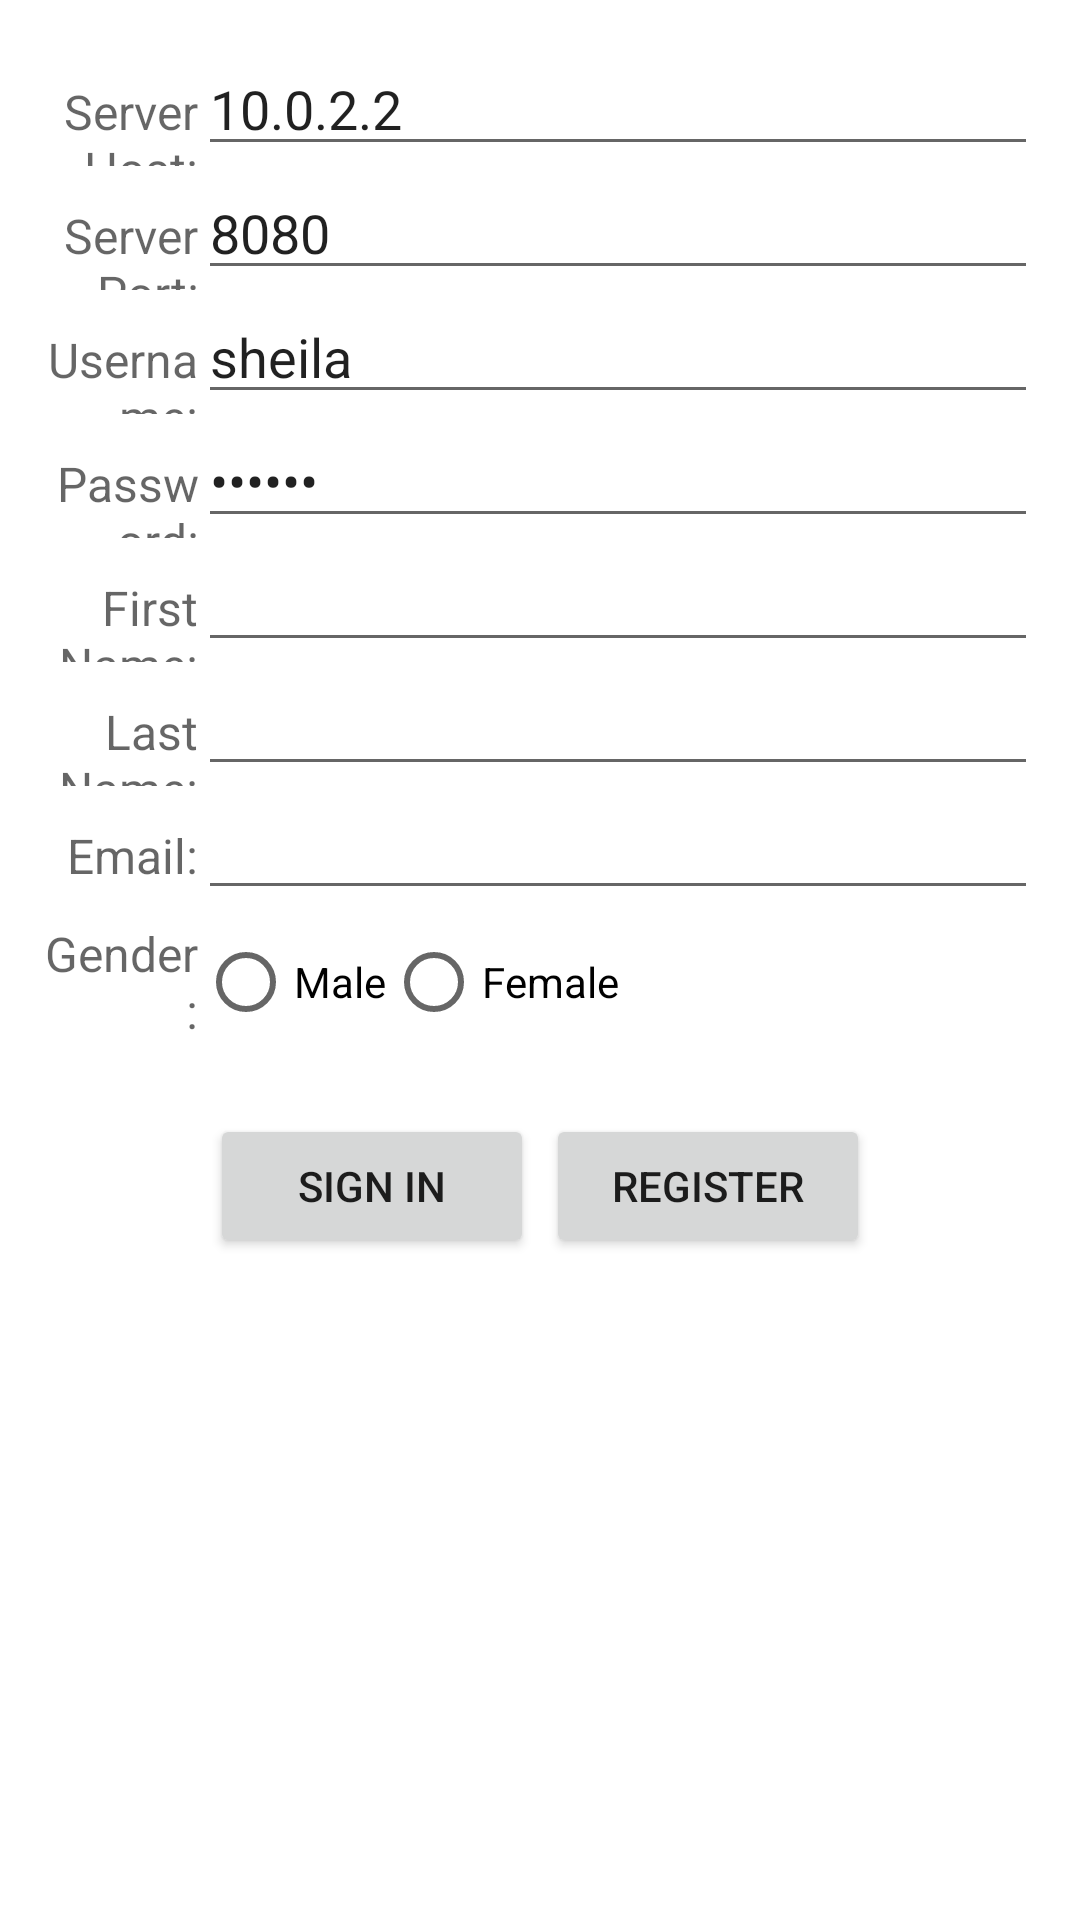

Write the Android layout XML for this screen, with the resource values it uses.
<!-- AndroidManifest.xml: application theme Theme.FamilyMapApplication -->
<!-- res/layout/layout_register_login.xml -->
<?xml version="1.0" encoding="utf-8"?>
<androidx.constraintlayout.widget.ConstraintLayout xmlns:android="http://schemas.android.com/apk/res/android"
    android:id="@+id/fragment_login"
    android:layout_width="match_parent"
    android:layout_height="match_parent">


    <LinearLayout
        android:orientation="vertical"
        android:layout_width="match_parent"
        android:layout_height="match_parent"
        android:padding="14dp">

        <LinearLayout
            android:layout_height="wrap_content"
            android:layout_width="match_parent"
            android:gravity="left|fill_horizontal"
            android:orientation="horizontal">

            <TextView
                android:layout_width="0dp"
                android:gravity="right"
                android:layout_height="wrap_content"
                android:layout_weight="1"
                android:text="@string/server_host_login"
                android:textAppearance="@style/TextAppearance.AppCompat.Widget.ActionMode.Subtitle" />

            <EditText
                android:id="@+id/serverHostInput"
                android:layout_width="280dp"
                android:layout_height="wrap_content"
                android:ems="10"
                android:inputType="textPersonName"
                android:text="@string/default_host" />
        </LinearLayout>

        <LinearLayout
            android:layout_width="match_parent"
            android:layout_height="wrap_content"
            android:gravity="center_horizontal"
            android:orientation="horizontal">

            <TextView
                android:layout_width="0dp"
                android:gravity="right"
                android:layout_height="wrap_content"
                android:layout_weight="1"
                android:text="@string/server_port_login"
                android:textAppearance="@style/TextAppearance.AppCompat.Widget.ActionMode.Subtitle" />

            <EditText
                android:id="@+id/portNumberInput"
                android:layout_width="280dp"
                android:layout_height="wrap_content"
                android:ems="10"
                android:inputType="numberSigned"
                android:text="@string/default_port" />
        </LinearLayout>

        <LinearLayout
            android:layout_width="match_parent"
            android:layout_height="wrap_content"
            android:gravity="center_horizontal"
            android:orientation="horizontal">

            <TextView
                android:layout_width="0dp"
                android:gravity="right"
                android:layout_height="30dp"
                android:layout_weight="1"
                android:text="@string/username_login"
                android:textAppearance="@style/TextAppearance.AppCompat.Widget.ActionMode.Subtitle" />

            <EditText
                android:id="@+id/usernameInput"
                android:layout_width="280dp"
                android:layout_height="wrap_content"
                android:ems="10"
                android:inputType="textPersonName"
                android:text="@string/default_username" />
        </LinearLayout>

        <LinearLayout
            android:layout_width="match_parent"
            android:layout_height="wrap_content"
            android:gravity="center_horizontal"
            android:orientation="horizontal">

            <TextView
                android:layout_width="0dp"
                android:gravity="right"
                android:layout_height="30dp"
                android:layout_weight="1"
                android:text="@string/password_login"
                android:textAppearance="@style/TextAppearance.AppCompat.Widget.ActionMode.Subtitle" />

            <EditText
                android:id="@+id/passwordInput"
                android:layout_width="280dp"
                android:layout_height="wrap_content"
                android:ems="10"
                android:inputType="textPassword"
                android:text="@string/default_password" />
        </LinearLayout>

        <LinearLayout
            android:layout_width="match_parent"
            android:layout_height="wrap_content"
            android:gravity="center_horizontal"
            android:orientation="horizontal">

            <TextView
                android:layout_width="0dp"
                android:gravity="right"
                android:layout_height="30dp"
                android:layout_weight="1"
                android:text="@string/first_name_login"
                android:textAppearance="@style/TextAppearance.AppCompat.Widget.ActionMode.Subtitle" />

            <EditText
                android:id="@+id/firstNameInput"
                android:layout_width="280dp"
                android:layout_height="wrap_content"
                android:ems="10"
                android:inputType="textPersonName" />
        </LinearLayout>

        <LinearLayout
            android:layout_width="match_parent"
            android:layout_height="wrap_content"
            android:gravity="center_horizontal"
            android:orientation="horizontal">

            <TextView
                android:layout_width="0dp"
                android:gravity="right"
                android:layout_height="30dp"
                android:layout_weight="1"
                android:text="@string/last_name_login"
                android:textAppearance="@style/TextAppearance.AppCompat.Widget.ActionMode.Subtitle" />

            <EditText
                android:id="@+id/lastNameInput"
                android:layout_width="280dp"
                android:layout_height="wrap_content"
                android:ems="10"
                android:inputType="textPersonName" />
        </LinearLayout>

        <LinearLayout
            android:layout_width="match_parent"
            android:layout_height="wrap_content"
            android:gravity="center_horizontal"
            android:orientation="horizontal">

            <TextView
                android:id="@+id/textView"
                android:layout_width="0dp"
                android:gravity="right"
                android:layout_height="wrap_content"
                android:layout_weight="1"
                android:text="@string/email_login"
                android:textAppearance="@android:style/TextAppearance.DeviceDefault.Widget.ActionMode.Subtitle" />

            <EditText
                android:id="@+id/emailInput"
                android:layout_width="280dp"
                android:layout_height="wrap_content"
                android:ems="10"
                android:inputType="textEmailAddress" />
        </LinearLayout>

        <LinearLayout
            android:layout_width="match_parent"
            android:layout_height="wrap_content"
            android:gravity="center"
            android:orientation="horizontal">

            <TextView
                android:id="@+id/gender"
                android:layout_width="0dp"
                android:gravity="right"
                android:layout_height="wrap_content"
                android:layout_weight="1"
                android:text="@string/gender_login"
                android:textAppearance="@android:style/TextAppearance.DeviceDefault.Widget.ActionMode.Subtitle" />
            <RadioGroup
                android:layout_width="280dp"
                android:layout_height="wrap_content"
                android:orientation="horizontal">
                <RadioButton
                    android:text="@string/male_login"
                    android:layout_width="wrap_content"
                    android:layout_height="wrap_content"
                    android:id="@+id/male"/>
                <RadioButton
                    android:text="@string/female_login"
                    android:layout_width="wrap_content"
                    android:layout_height="wrap_content"
                    android:id="@+id/female"/>
            </RadioGroup>
        </LinearLayout>

        <LinearLayout
            android:orientation="horizontal"
            android:layout_gravity="center"
            android:layout_marginTop="20dp"
            android:layout_width="220dp"
            android:layout_height="60dp">

            <Button
                android:id="@+id/signInButton"
                android:layout_width="match_parent"
                android:layout_height="wrap_content"
                android:layout_marginEnd="2dp"
                android:layout_weight="1"
                android:text="@string/sign_in_button" />

            <Button
                android:id="@+id/registerButton"
                android:layout_width="match_parent"
                android:layout_height="wrap_content"
                android:layout_marginStart="2dp"
                android:layout_weight="1"
                android:text="@string/register_button" />
        </LinearLayout>

    </LinearLayout>
</androidx.constraintlayout.widget.ConstraintLayout>
<!-- resources referenced by this layout -->
<resources>
  <string name="default_host">10.0.2.2</string>
  <string name="default_password">parker</string>
  <string name="default_port">8080</string>
  <string name="default_username">sheila</string>
  <string name="email_login">Email:</string>
  <string name="female_login">Female</string>
  <string name="first_name_login">First Name:</string>
  <string name="gender_login">Gender:</string>
  <string name="last_name_login">Last Name:</string>
  <string name="male_login">Male</string>
  <string name="password_login">Password:</string>
  <string name="register_button">Register</string>
  <string name="server_host_login">Server Host:</string>
  <string name="server_port_login">Server Port:</string>
  <string name="sign_in_button">Sign in</string>
  <string name="username_login">Username:</string>
  <style name="Theme.FamilyMapApplication" parent="Theme.MaterialComponents.DayNight.DarkActionBar">
          
          <item name="colorPrimary">@color/purple_500</item>
          <item name="colorPrimaryVariant">@color/purple_700</item>
          <item name="colorOnPrimary">@color/white</item>
          
          <item name="colorSecondary">@color/teal_200</item>
          <item name="colorSecondaryVariant">@color/teal_700</item>
          <item name="colorOnSecondary">@color/black</item>
          
          <item name="android:statusBarColor" tools:targetApi="l">?attr/colorPrimaryVariant</item>
          
      </style>
  <color name="purple_500">#9C27B0</color>
  <color name="purple_700">#7B1FA2</color>
  <color name="white">#ffffff</color>
  <color name="teal_200">#80CBC4</color>
  <color name="teal_700">#00796B</color>
  <color name="black">#000000</color>
</resources>
